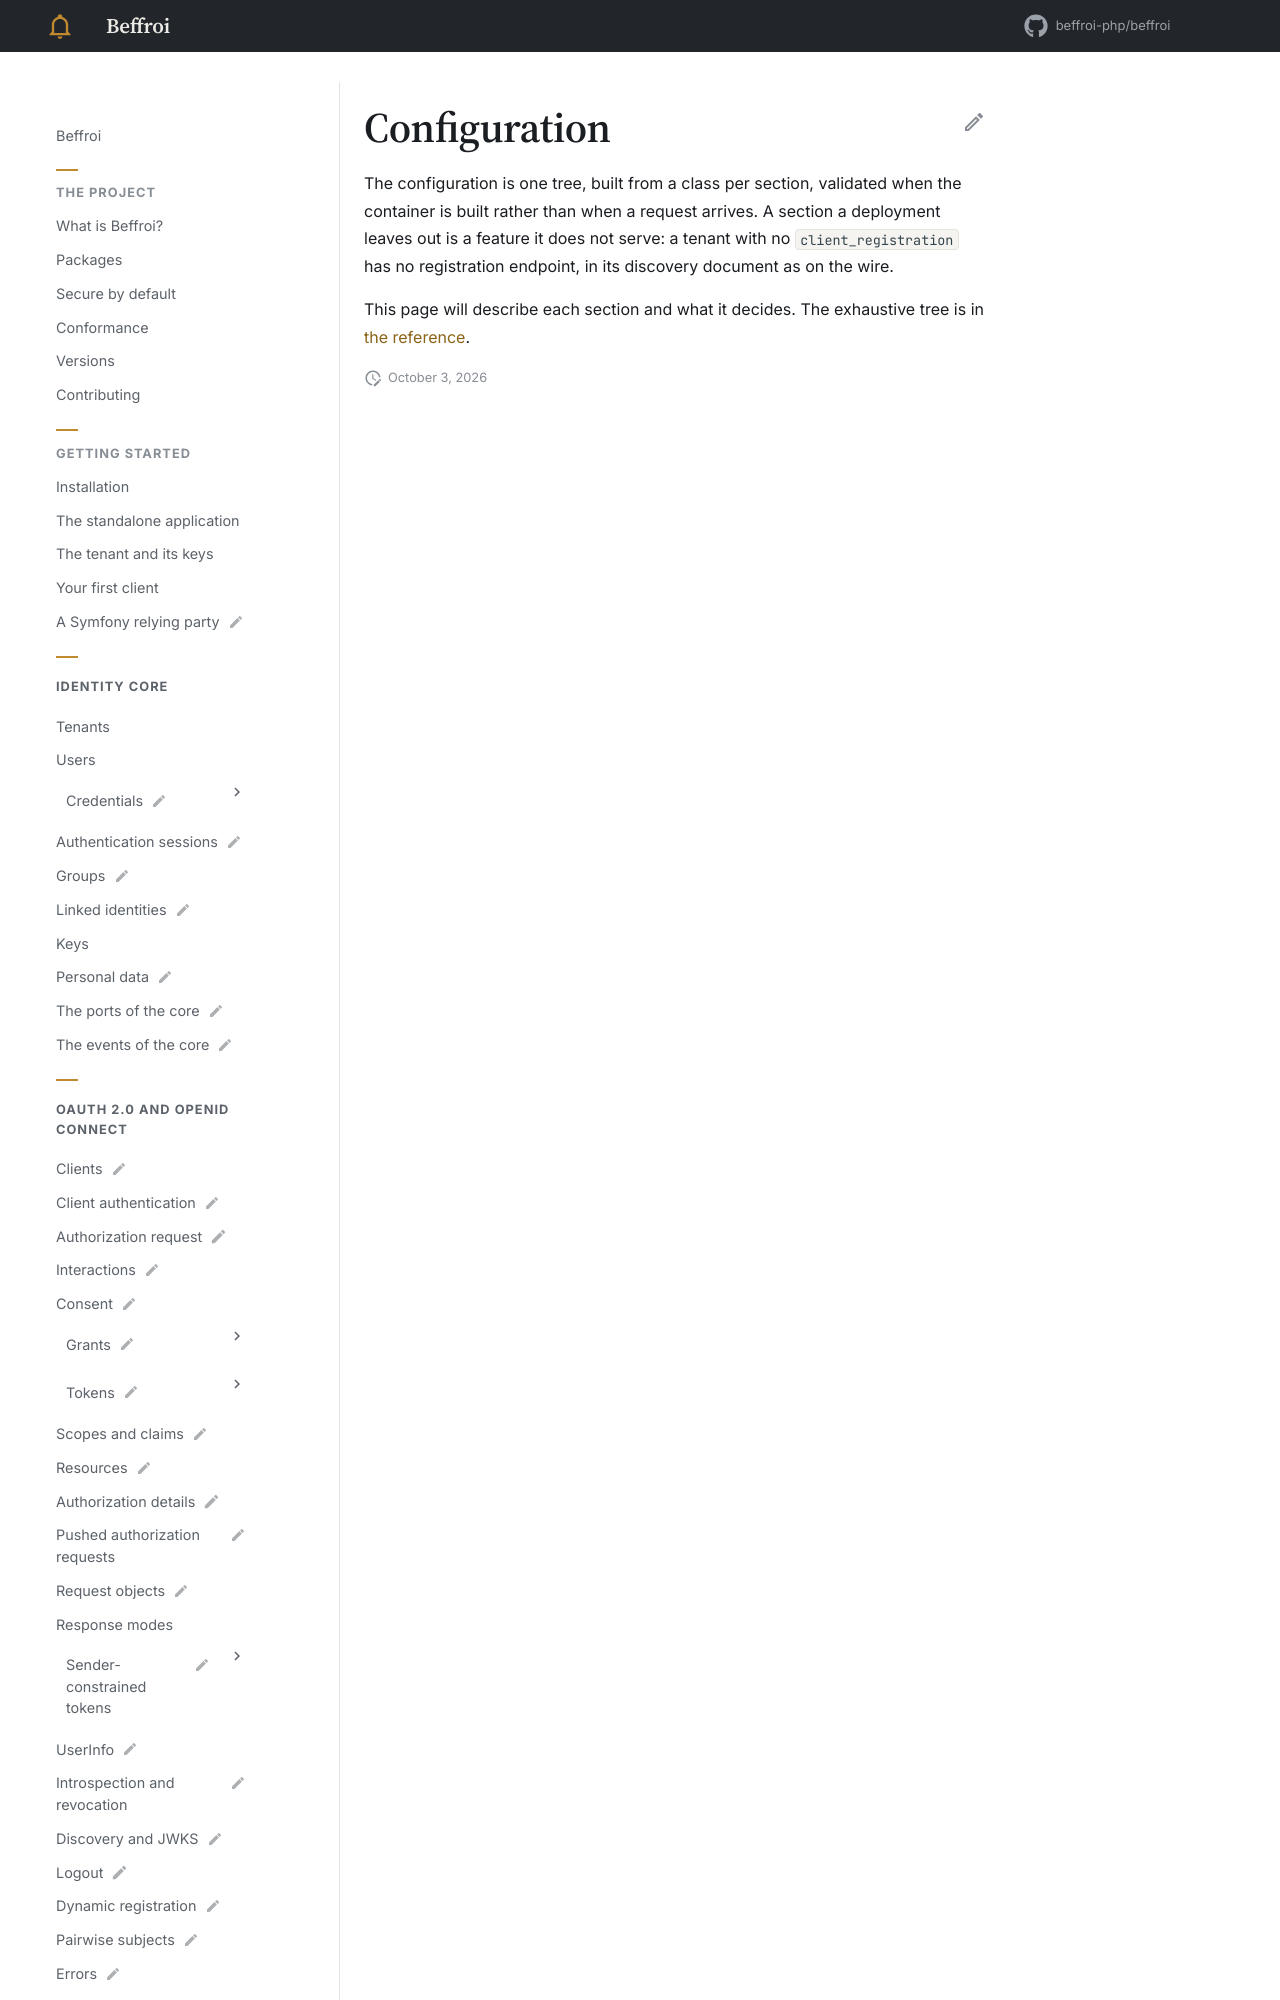

repository: beffroi-php/docs · page: 0.1/symfony-bundle/configuration/index.html · generator: mkdocs

---
title: Configuration
status: draft
description: The tree under `beffroi`, section by section.
---

# Configuration

The configuration is one tree, built from a class per section, validated when the container is built rather
than when a request arrives. A section a deployment leaves out is a feature it does not serve: a tenan
